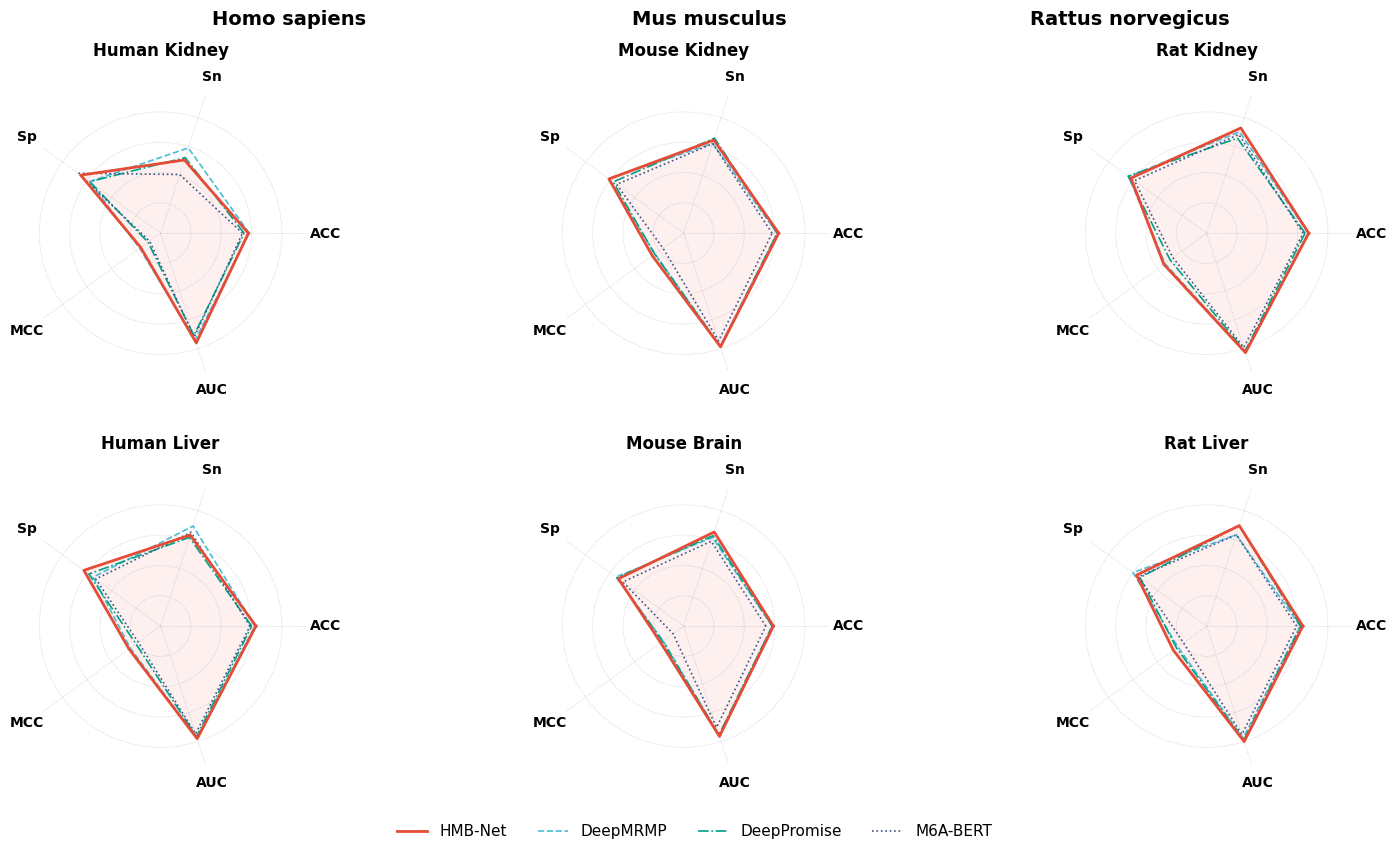

The matplotlib source for this figure:
import matplotlib.pyplot as plt
import numpy as np
from math import pi

# ==========================================
# 1. 准备数据 (保持不变)
# ==========================================
radar_datasets = {
    # --- Row 1: Kidney (Top Row) ---
    'Human Kidney (h_k)': { # Col 1
        'HMB-Net':     [0.7896, 0.7538, 0.8255, 0.5808, 0.8807],
        'DeepMRMP':    [0.7925, 0.7955, 0.7894, 0.5850, 0.8701],
        'DeepPromise': [0.7754, 0.7621, 0.7888, 0.5510, 0.8548],
        'M6A-BERT':    [0.7700, 0.7035, 0.8364, 0.5447, 0.8603]
    },
    'Mouse Kidney (m_k)': { # Col 2
        'HMB-Net':     [0.8136, 0.8229, 0.8044, 0.6274, 0.8942],
        'DeepMRMP':    [0.8085, 0.8112, 0.8057, 0.6169, 0.8923],
        'DeepPromise': [0.8086, 0.8297, 0.7874, 0.6177, 0.8926],
        'M6A-BERT':    [0.7919, 0.8105, 0.7733, 0.5842, 0.8736]
    },
    'Rat Kidney (r_k)': {   # Col 3
        'HMB-Net':     [0.8368, 0.8648, 0.8089, 0.6747, 0.9143],
        'DeepMRMP':    [0.8349, 0.8514, 0.8185, 0.6702, 0.9113],
        'DeepPromise': [0.8246, 0.8293, 0.8199, 0.6492, 0.9091],
        'M6A-BERT':    [0.8183, 0.8424, 0.7943, 0.6374, 0.8963]
    },

    # --- Row 2: Liver/Brain (Bottom Row) ---
    'Human Liver (h_l)': {  # Col 1
        'HMB-Net':     [0.8144, 0.8159, 0.8128, 0.6287, 0.8905],
        'DeepMRMP':    [0.8109, 0.8470, 0.7749, 0.6235, 0.8868],
        'DeepPromise': [0.8001, 0.8079, 0.7923, 0.6003, 0.8834],
        'M6A-BERT':    [0.7948, 0.8254, 0.7642, 0.5907, 0.8737]
    },
    'Mouse Brain (m_b)': {  # Col 2
        'HMB-Net':     [0.7961, 0.8264, 0.7657, 0.5932, 0.8825],
        'DeepMRMP':    [0.7914, 0.8072, 0.7756, 0.5831, 0.8791],
        'DeepPromise': [0.7926, 0.8135, 0.7717, 0.5857, 0.8770],
        'M6A-BERT':    [0.7711, 0.7944, 0.7478, 0.5428, 0.8515]
    },
    'Rat Liver (r_l)': {    # Col 3
        'HMB-Net':     [0.8173, 0.8485, 0.7860, 0.6357, 0.9004],
        'DeepMRMP':    [0.8085, 0.8167, 0.8002, 0.6170, 0.8888],
        'DeepPromise': [0.8104, 0.8485, 0.7724, 0.6227, 0.8955],
        'M6A-BERT':    [0.7968, 0.8167, 0.7770, 0.5941, 0.8757]
    }
}

metrics_labels = ['ACC', 'Sn', 'Sp', 'MCC', 'AUC']
models = ['HMB-Net', 'DeepMRMP', 'DeepPromise', 'M6A-BERT']

# ==========================================
# 2. Nature 风格绘图函数
# ==========================================
def plot_radar_nature():
    # 设置全局字体 (Nature 标准: Arial/Helvetica)
    plt.rcParams['font.family'] = 'sans-serif'
    plt.rcParams['font.sans-serif'] = ['Arial', 'DejaVu Sans']
    
    # --- NPG 经典配色 ---
    colors = {
        'HMB-Net': '#E64B35',     # Red
        'DeepMRMP': '#4DBBD5',    # Blue
        'DeepPromise': '#00A087', # Green
        'M6A-BERT': '#3C5488'     # Dark Blue
    }
    
    line_styles = {
        'HMB-Net': '-', 
        'DeepMRMP': '--', 
        'DeepPromise': '-.', 
        'M6A-BERT': ':'
    }
    
    # 线宽调整 (HMB-Net 稍微粗一点，但不夸张)
    line_widths = {
        'HMB-Net': 2.0, 
        'DeepMRMP': 1.2, 
        'DeepPromise': 1.2, 
        'M6A-BERT': 1.2
    }
    
    # Z-Order (HMB-Net 在最上层)
    z_orders = {
        'HMB-Net': 10,
        'DeepMRMP': 1,
        'DeepPromise': 2,
        'M6A-BERT': 3
    }

    # 创建画布
    fig, axes = plt.subplots(2, 3, figsize=(15, 9), subplot_kw=dict(polar=True))
    axes = axes.flatten()
    
    dataset_keys = list(radar_datasets.keys())
    
    for i, dataset_name in enumerate(dataset_keys):
        ax = axes[i]
        data_values = radar_datasets[dataset_name]
        
        # 计算角度
        N = len(metrics_labels)
        angles = [n / float(N) * 2 * pi for n in range(N)]
        angles += angles[:1]
        
        # 背景网格优化 (极简风格)
        ax.xaxis.grid(True, color='#888888', linestyle=':', linewidth=0.5, alpha=0.5)
        ax.yaxis.grid(True, color='#888888', linestyle=':', linewidth=0.5, alpha=0.5)
        ax.spines['polar'].set_visible(False) # 移除外圆框，显得更现代
        
        # 绘制模型
        for model in models:
            values = data_values[model]
            values += values[:1]
            
            ax.plot(angles, values, 
                    linewidth=line_widths[model], 
                    linestyle=line_styles[model], 
                    label=model, 
                    color=colors[model],
                    zorder=z_orders[model])
            
            if model == 'HMB-Net':
                ax.fill(angles, values, color=colors[model], alpha=0.08) # 淡淡的填充
        
        # 设置轴标签 (字体稍微大一点，加粗)
        ax.set_xticks(angles[:-1])
        ax.set_xticklabels(metrics_labels, fontsize=10, fontweight='bold')
        
        # 设置Y轴刻度 (只显示几个关键值，不显示标签以保持整洁)
        ax.set_ylim(0.5, 0.98)
        ax.set_yticks([0.6, 0.7, 0.8, 0.9])
        ax.set_yticklabels([]) 
        
        # 子图标题 (放在底部，更符合 Nature 排版习惯，或者顶部)
        clean_name = dataset_name.split('(')[0].strip()
        ax.set_title(f"{clean_name}", size=12, weight='bold', position=(0.5, 1.12), pad=10)

    # 添加列标签 (Human, Mouse, Rat) - 顶部
    fig.text(0.23, 0.95, "Homo sapiens", ha='center', fontsize=14, fontweight='bold')
    fig.text(0.51, 0.95, "Mus musculus", ha='center', fontsize=14, fontweight='bold')
    fig.text(0.79, 0.95, "Rattus norvegicus", ha='center', fontsize=14, fontweight='bold')

    # 图例 (放在底部，无边框)
    handles, labels = axes[0].get_legend_handles_labels()
    fig.legend(handles, labels, loc='lower center', ncol=4, bbox_to_anchor=(0.5, 0.03), 
               fontsize=11, frameon=False)
    
    plt.tight_layout()
    plt.subplots_adjust(top=0.88, bottom=0.12, wspace=0.3, hspace=0.35)
    plt.savefig("Figure3_Radar_Nature.pdf", dpi=300)
    plt.show()

if __name__ == "__main__":
    plot_radar_nature()
